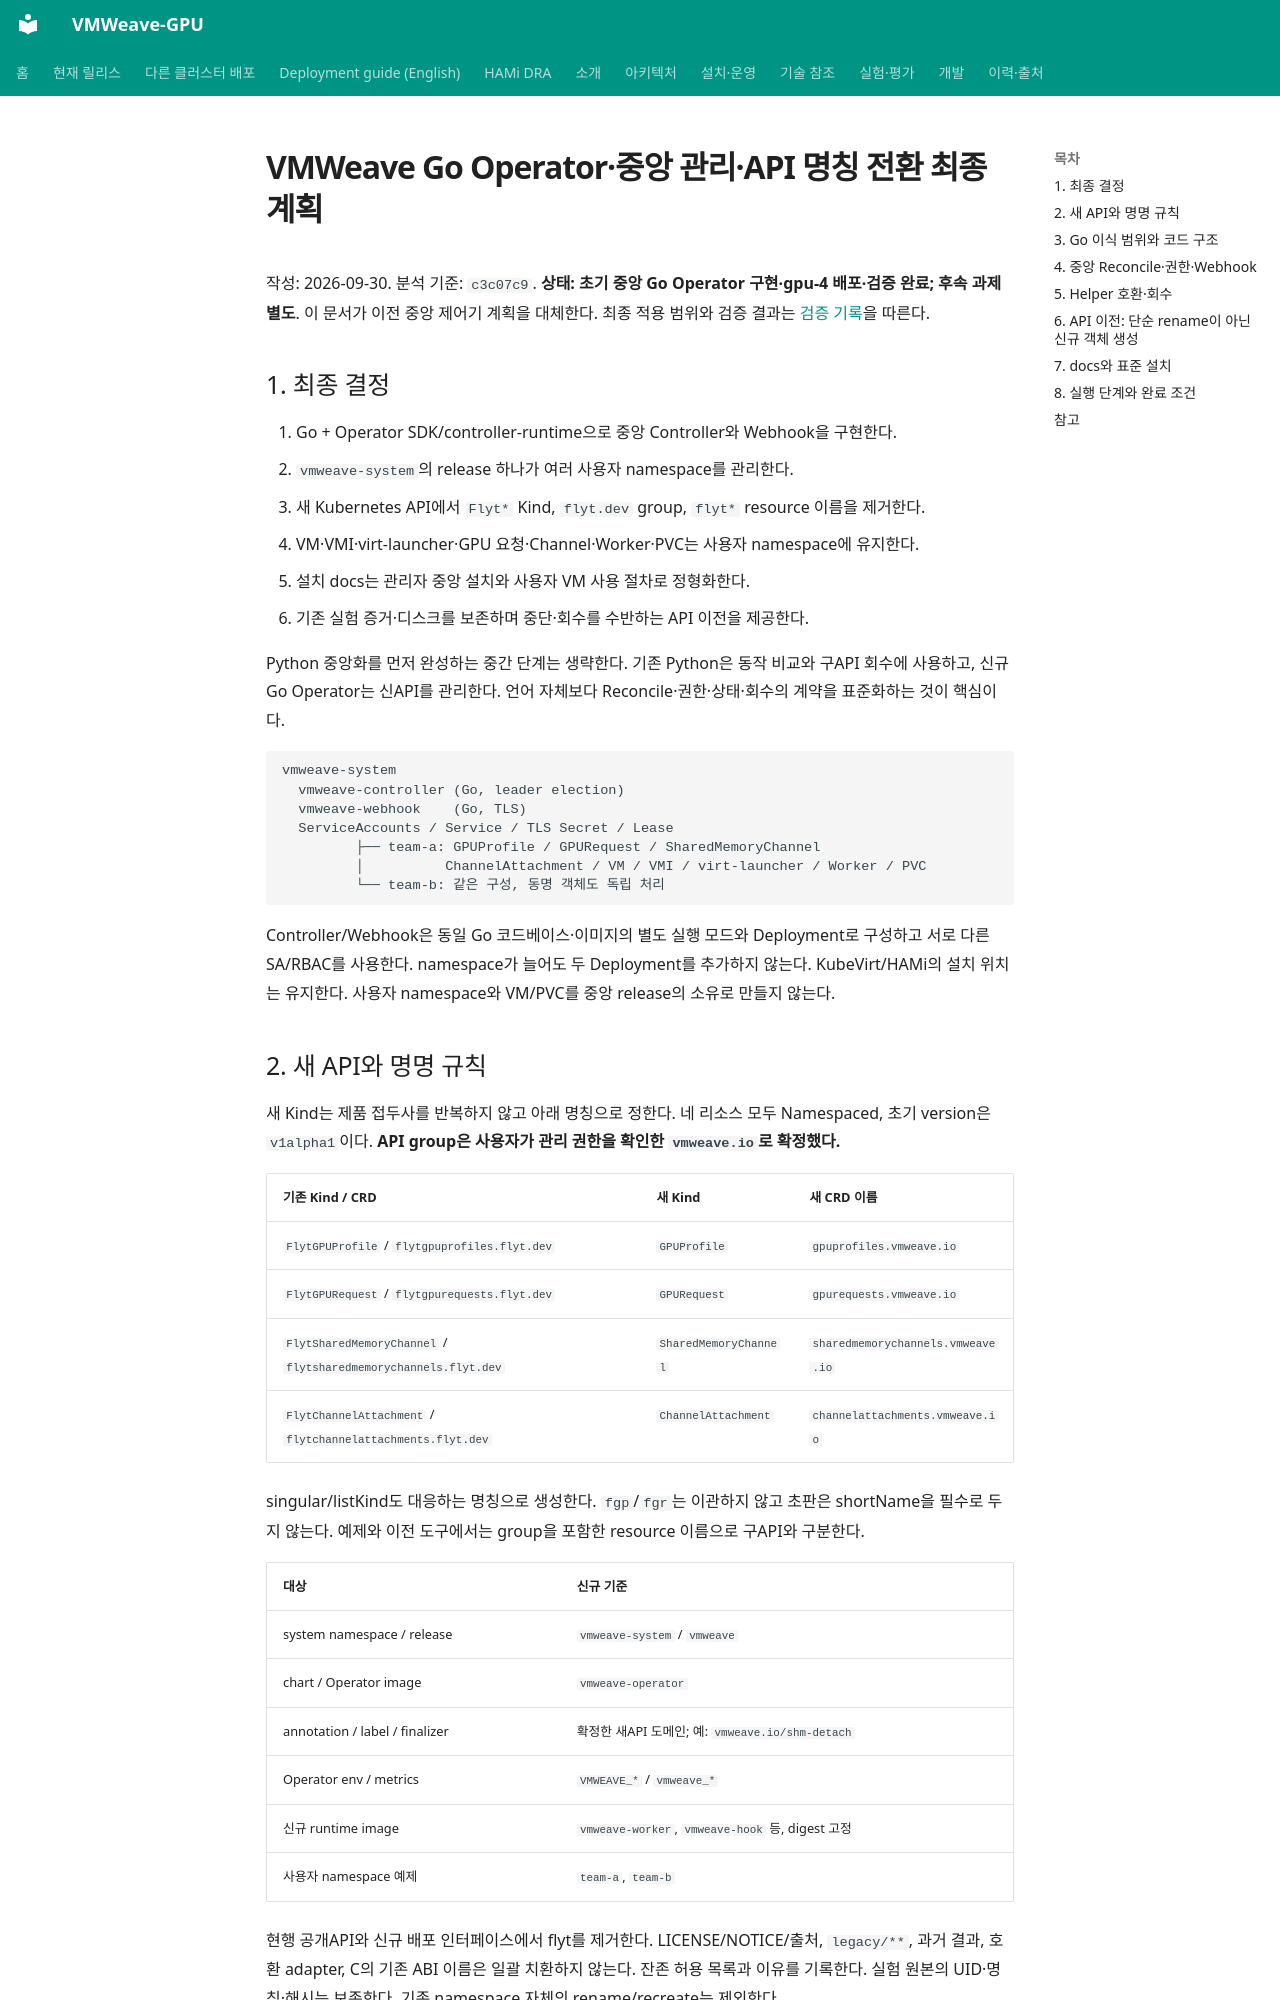

repository: WoogiBoogi1129/VMWeave-GPU · page: development/operator-migration-plan/index.html · generator: mkdocs

# VMWeave Go Operator·중앙 관리·API 명칭 전환 최종 계획

작성: 2026-09-30. 분석 기준: `c3c07c9`. **상태: 초기 중앙 Go Operator 구현·gpu-4 배포·검증 완료; 후속 과제 별도**.
이 문서가 이전 중앙 제어기 계획을 대체한다. 최종 적용 범위와 검증 결과는 [검증 기록](operator-validation.md)을 따른다.

## 1. 최종 결정

1. Go + Operator SDK/controller-runtime으로 중앙 Controller와 Webhook을 구현한다.
2. `vmweave-system`의 release 하나가 여러 사용자 namespace를 관리한다.
3. 새 Kubernetes API에서 `Flyt*` Kind, `flyt.dev` group, `flyt*` resource 이름을 제거한다.
4. VM·VMI·virt-launcher·GPU 요청·Channel·Worker·PVC는 사용자 namespace에 유지한다.
5. 설치 docs는 관리자 중앙 설치와 사용자 VM 사용 절차로 정형화한다.
6. 기존 실험 증거·디스크를 보존하며 중단·회수를 수반하는 API 이전을 제공한다.

Python 중앙화를 먼저 완성하는 중간 단계는 생략한다. 기존 Python은 동작 비교와 구API 회수에
사용하고, 신규 Go Operator는 신API를 관리한다. 언어 자체보다 Reconcile·권한·상태·회수의
계약을 표준화하는 것이 핵심이다.

```text
vmweave-system
  vmweave-controller (Go, leader election)
  vmweave-webhook    (Go, TLS)
  ServiceAccounts / Service / TLS Secret / Lease
         ├── team-a: GPUProfile / GPURequest / SharedMemoryChannel
         │          ChannelAttachment / VM / VMI / virt-launcher / Worker / PVC
         └── team-b: 같은 구성, 동명 객체도 독립 처리
```

Controller/Webhook은 동일 Go 코드베이스·이미지의 별도 실행 모드와 Deployment로 구성하고
서로 다른 SA/RBAC를 사용한다. namespace가 늘어도 두 Deployment를 추가하지 않는다.
KubeVirt/HAMi의 설치 위치는 유지한다. 사용자 namespace와 VM/PVC를 중앙 release의 소유로 만들지 않는다.

## 2. 새 API와 명명 규칙

새 Kind는 제품 접두사를 반복하지 않고 아래 명칭으로 정한다. 네 리소스 모두 Namespaced,
초기 version은 `v1alpha1`이다. **API group은 사용자가 관리 권한을 확인한 `vmweave.io`로 확정했다.**

| 기존 Kind / CRD | 새 Kind | 새 CRD 이름 |
|---|---|---|
| `FlytGPUProfile` / `flytgpuprofiles.flyt.dev` | `GPUProfile` | `gpuprofiles.vmweave.io` |
| `FlytGPURequest` / `flytgpurequests.flyt.dev` | `GPURequest` | `gpurequests.vmweave.io` |
| `FlytSharedMemoryChannel` / `flytsharedmemorychannels.flyt.dev` | `SharedMemoryChannel` | `sharedmemorychannels.vmweave.io` |
| `FlytChannelAttachment` / `flytchannelattachments.flyt.dev` | `ChannelAttachment` | `channelattachments.vmweave.io` |

singular/listKind도 대응하는 명칭으로 생성한다. `fgp`/`fgr`는 이관하지 않고 초판은 shortName을
필수로 두지 않는다. 예제와 이전 도구에서는 group을 포함한 resource 이름으로 구API와 구분한다.

| 대상 | 신규 기준 |
|---|---|
| system namespace / release | `vmweave-system` / `vmweave` |
| chart / Operator image | `vmweave-operator` |
| annotation / label / finalizer | 확정한 새API 도메인; 예: `vmweave.io/shm-detach` |
| Operator env / metrics | `VMWEAVE_*` / `vmweave_*` |
| 신규 runtime image | `vmweave-worker`, `vmweave-hook` 등, digest 고정 |
| 사용자 namespace 예제 | `team-a`, `team-b` |

현행 공개API와 신규 배포 인터페이스에서 flyt를 제거한다. LICENSE/NOTICE/출처, `legacy/**`,
과거 결과, 호환 adapter, C의 기존 ABI 이름은 일괄 치환하지 않는다. 잔존 허용 목록과 이유를
기록한다. 실험 원본의 UID·명칭·해시는 보존한다. 기존 namespace 자체의 rename/recreate는 제외한다.
